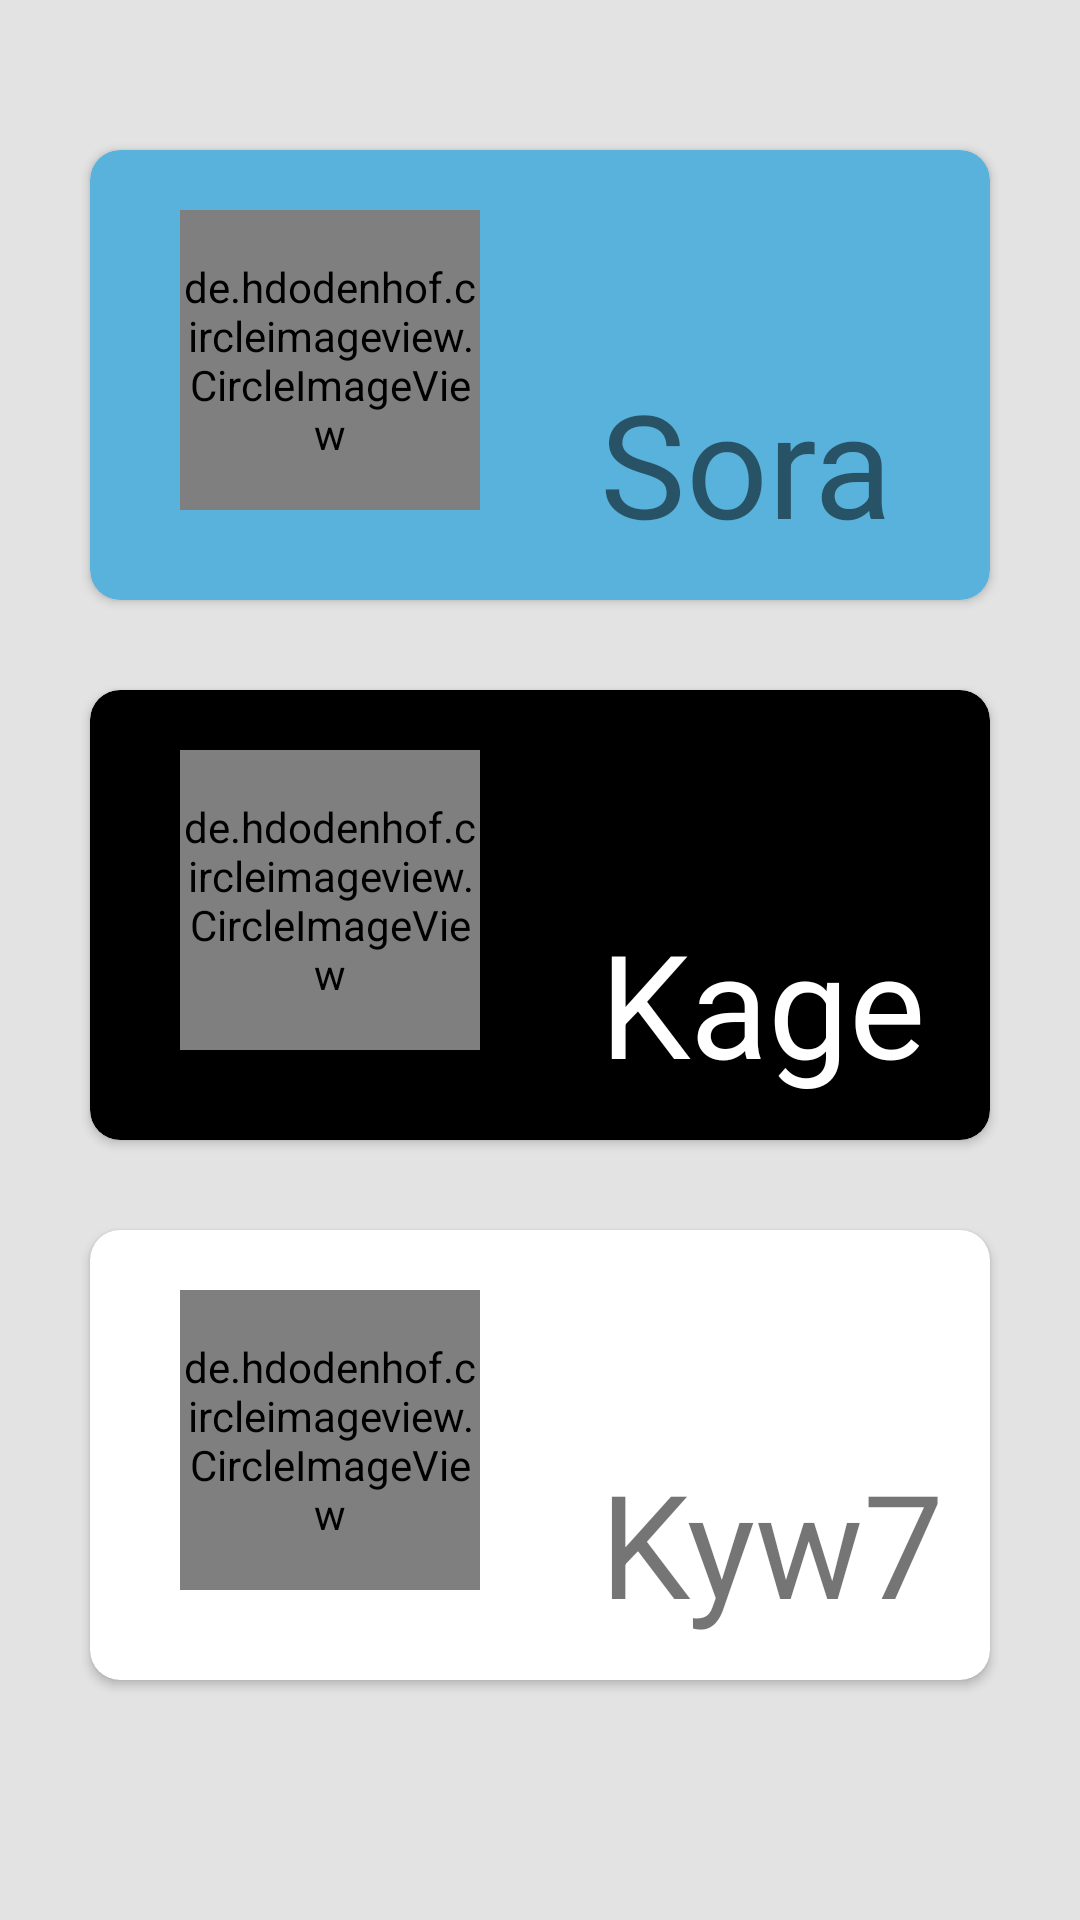

Here is an Android app screen rendered from its layout file. Give the layout XML and the strings, colors and styles it references.
<!-- AndroidManifest.xml: application theme AppTheme -->
<!-- res/layout/activity_about_us.xml -->
<?xml version="1.0" encoding="utf-8"?>
<RelativeLayout xmlns:android="http://schemas.android.com/apk/res/android"
    xmlns:app="http://schemas.android.com/apk/res-auto"
    xmlns:tools="http://schemas.android.com/tools"
    android:layout_width="match_parent"
    android:layout_height="match_parent"
    tools:context="com.example.kywlater.myapplication.about_us"
    android:background="#e3e3e3"
    >

    <android.support.v7.widget.CardView
        android:layout_width="300dp"
        android:layout_height="150dp"
        android:layout_marginTop="50dp"
        android:clickable="true"
        android:layout_marginLeft="30dp"
        app:cardCornerRadius="10dp"
        app:cardBackgroundColor="#58B2DC"
        android:id="@+id/about_us1"
        >
        <de.hdodenhof.circleimageview.CircleImageView
            android:layout_width="100dp"
            android:layout_height="100dp"
            android:layout_marginTop="20dp"
            android:layout_marginLeft="30dp"
            android:src="@drawable/sora"/>
        <TextView
            android:layout_width="wrap_content"
            android:layout_height="wrap_content"
            android:layout_marginLeft="170dp"
            android:layout_marginTop="72dp"
            android:text="Sora"
            android:textSize="48dp"/>

    </android.support.v7.widget.CardView>

    <android.support.v7.widget.CardView
        android:layout_width="300dp"
        android:layout_height="150dp"
        android:layout_below="@+id/about_us1"
        android:layout_marginTop="30dp"
        android:layout_marginLeft="30dp"
        android:clickable="true"
        android:id="@+id/about_us2"
        app:cardBackgroundColor="#000000"
        app:cardCornerRadius="10dp"
        >
        <de.hdodenhof.circleimageview.CircleImageView
            android:layout_width="100dp"
            android:layout_height="100dp"
            android:layout_marginTop="20dp"
            android:layout_marginLeft="30dp"
            android:src="@drawable/kage"
            />
        <TextView
            android:layout_width="wrap_content"
            android:layout_height="wrap_content"
            android:layout_marginLeft="170dp"
            android:layout_marginTop="72dp"
            android:text="Kage"
            android:textColor="#FFFFFF"
            android:textSize="48dp"/>
    </android.support.v7.widget.CardView>

    <android.support.v7.widget.CardView
        android:layout_width="300dp"
        android:layout_height="150dp"
        android:layout_below="@+id/about_us2"
        android:layout_marginTop="30dp"
        android:layout_marginLeft="30dp"
        app:cardCornerRadius="10dp"
        android:clickable="true"
        android:id="@+id/about_us3"
        app:cardBackgroundColor="#ffffff"
        >
        <de.hdodenhof.circleimageview.CircleImageView
            android:layout_width="100dp"
            android:layout_height="100dp"
            android:layout_marginTop="20dp"
            android:layout_marginLeft="30dp"
            android:src="@drawable/doge"
            />
        <TextView
            android:layout_width="wrap_content"
            android:layout_height="wrap_content"
            android:layout_marginLeft="170dp"
            android:layout_marginTop="72dp"
            android:text="Kyw7"
            android:textSize="48dp"/>
    </android.support.v7.widget.CardView>

</RelativeLayout>
<!-- resources referenced by this layout -->
<resources>
  <!-- drawable doge: bmp bitmap (drawable-xhdpi, 618786 bytes) -->
  <!-- drawable kage: png bitmap (drawable-xhdpi, 685054 bytes) -->
  <style name="AppTheme" parent="Theme.AppCompat.Light.NoActionBar">
          
          <item name="colorPrimary">@color/colorPrimary</item>
          <item name="colorPrimaryDark">@color/colorPrimaryDark</item>
          <item name="colorAccent">@color/colorAccent</item>
          <item name="android:navigationBarColor">@color/pureBlue</item>
      </style>
  <color name="colorPrimary">#3F51B5</color>
  <color name="colorPrimaryDark">#000000</color>
  <color name="colorAccent">#FF4081</color>
  <color name="pureBlue">#000000</color>
</resources>
